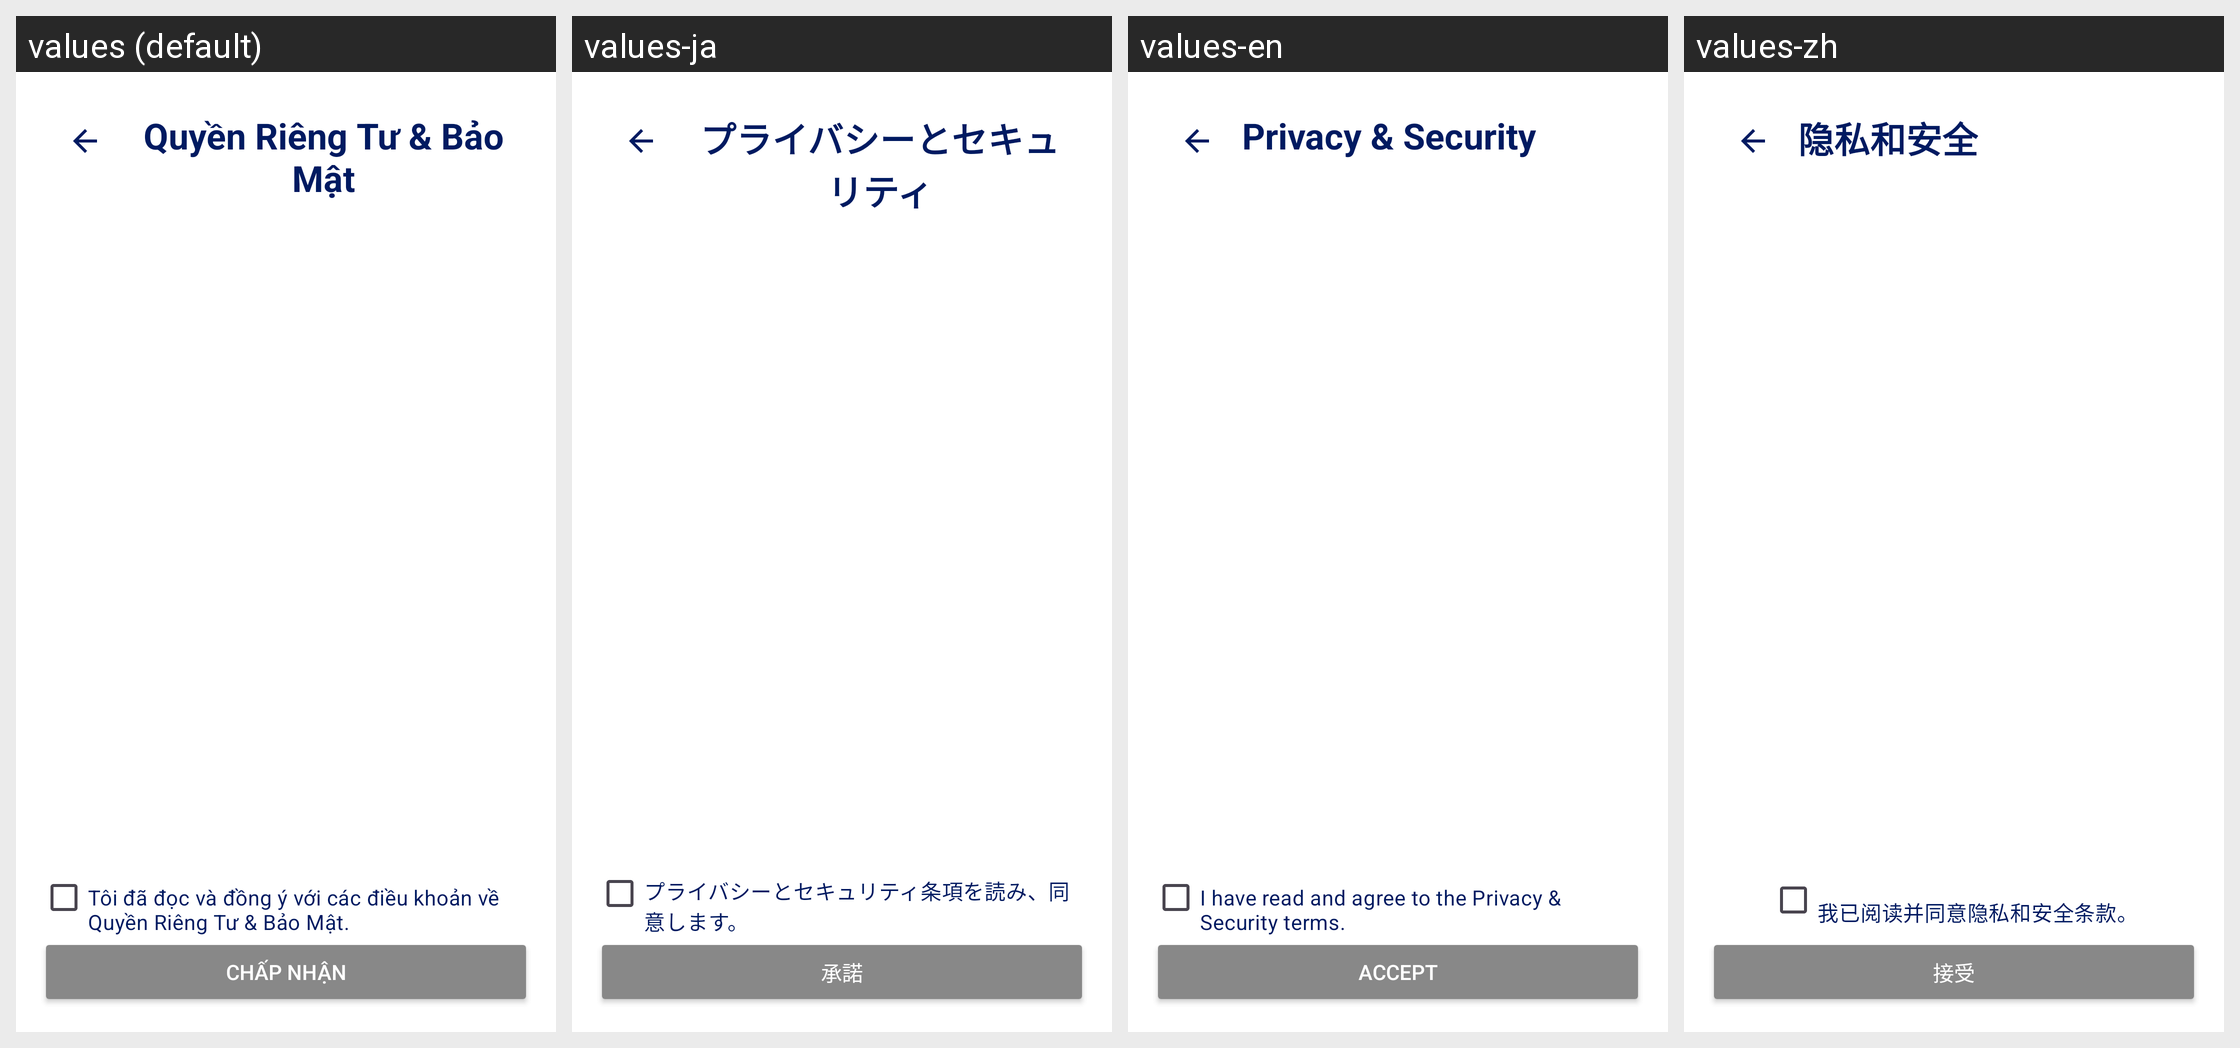

Here is an Android app screen in its default locale and in the app's own translations. Write out the translated-string differences for the strings that appear on this screen.
Android screen res/layout/activity_privacy_security_screen.xml rendered under 4 locales, left to right: values (default), values-ja, values-en, values-zh. Device: Nexus 5 (rendered at 1080×1920; each locale shown at half size, 540×960, under a caption strip naming it); theme Theme.DATN_ToyStoryShop.
Strings drawn on this screen, with the default value and each locale's value (text and hints the layout hard-codes, and strings that could not be matched under every locale, appear in the picture but are not listed):

privacy_security_title
  values: Quyền Riêng Tư & Bảo Mật
  values-ja: プライバシーとセキュリティ
  values-en: Privacy & Security
  values-zh: 隐私和安全

privacy_agree
  values: Tôi đã đọc và đồng ý với các điều khoản về Quyền Riêng Tư & Bảo Mật.
  values-ja: プライバシーとセキュリティ条項を読み、同意します。
  values-en: I have read and agree to the Privacy & Security terms.
  values-zh: 我已阅读并同意隐私和安全条款。

accept_button_ter
  values: Chấp nhận
  values-ja: 承諾
  values-en: Accept
  values-zh: 接受
